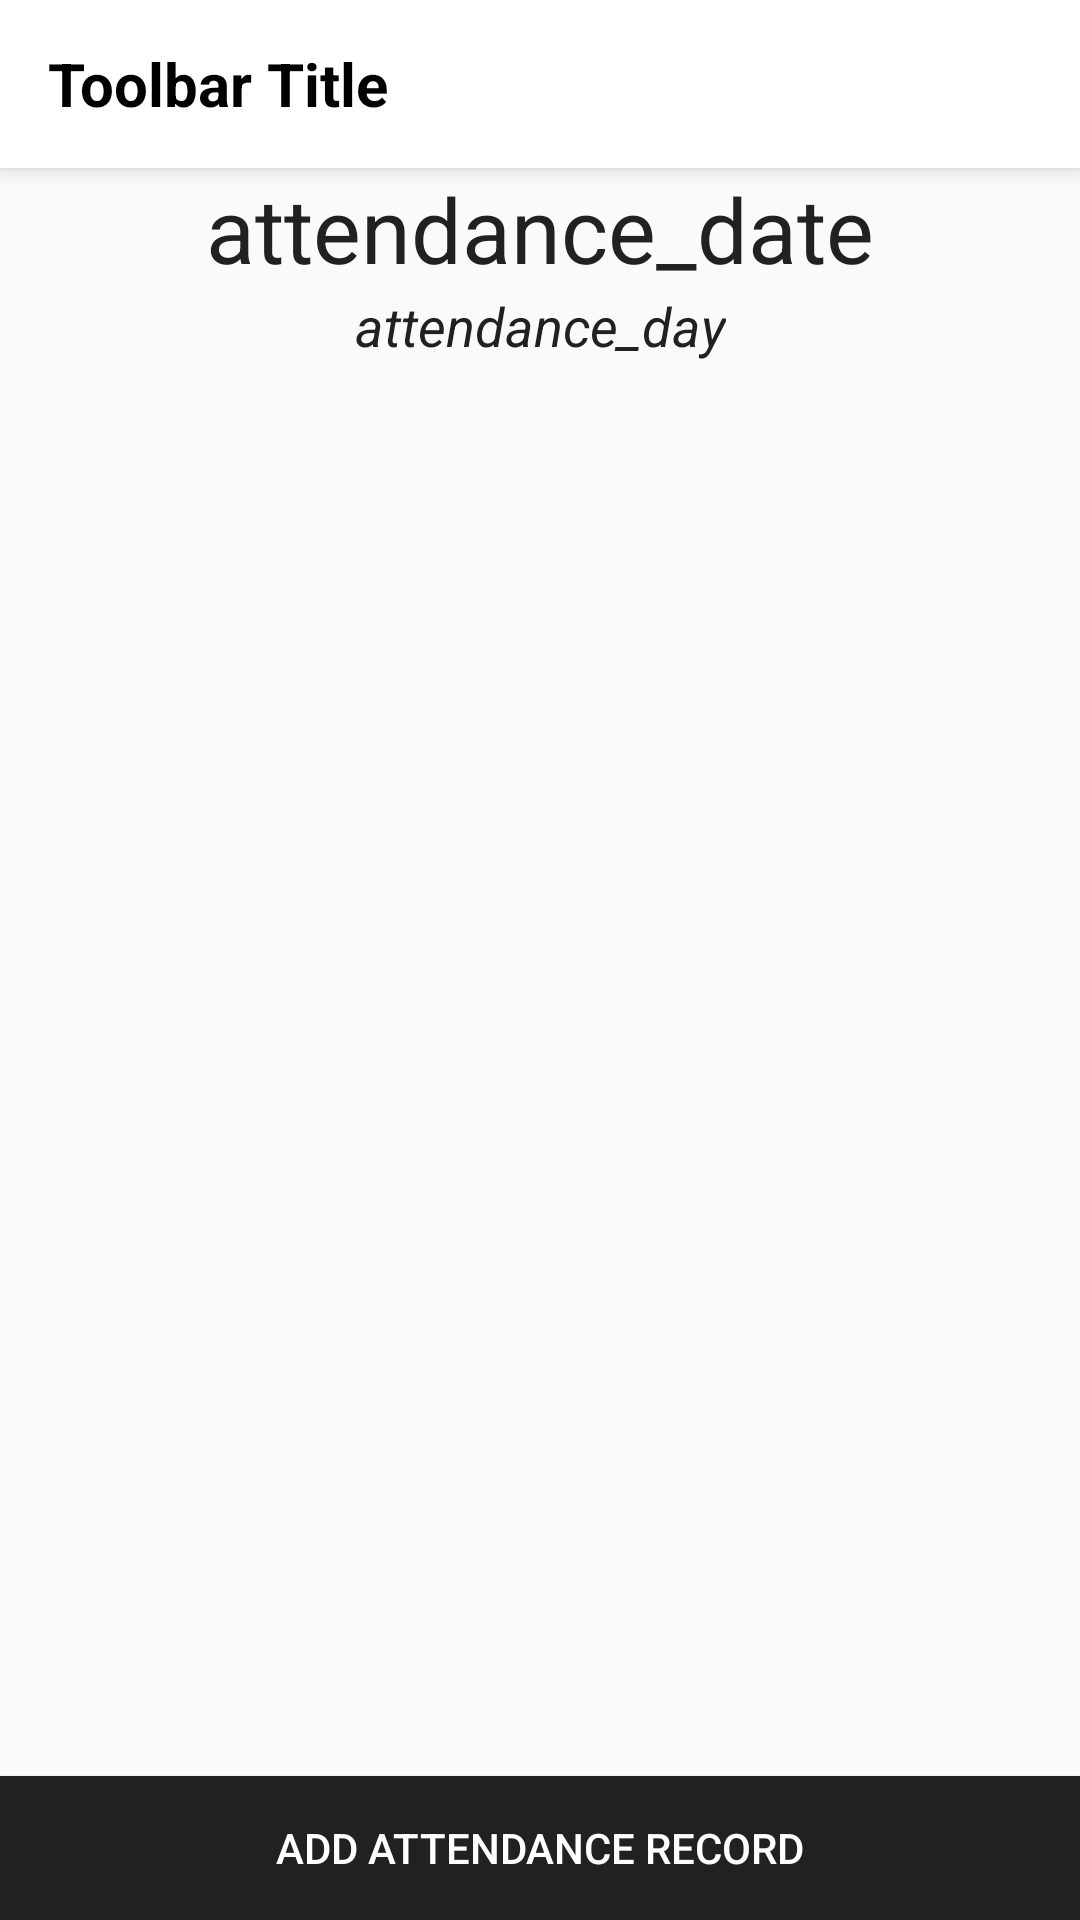

Layout XML and referenced resources for this Android screen:
<!-- AndroidManifest.xml: activity theme AppTheme -->
<!-- res/layout/activity_add_attendance.xml -->
<?xml version="1.0" encoding="utf-8"?>
<android.support.constraint.ConstraintLayout xmlns:android="http://schemas.android.com/apk/res/android"
     xmlns:app="http://schemas.android.com/apk/res-auto"
     xmlns:tools="http://schemas.android.com/tools"
     android:layout_width="match_parent"
     android:layout_height="match_parent"
     tools:context="com.example.classattendancemobileapp.AddAttendanceActivity">

     <include
          android:id="@+id/toolbar"
          layout="@layout/base_toolbar"></include>

     <TextView
          android:id="@+id/dateTv"
          android:layout_width="wrap_content"
          android:layout_height="wrap_content"
          android:text="attendance_date"
          android:textColor="@color/colorPrimaryDark"
          android:textSize="30sp"
          app:layout_constraintEnd_toEndOf="parent"
          app:layout_constraintStart_toStartOf="parent"
          app:layout_constraintTop_toBottomOf="@+id/toolbar" />

     <TextView
          android:id="@+id/dayTv"
          android:layout_width="wrap_content"
          android:layout_height="wrap_content"
          android:text="attendance_day"
          android:textAllCaps="false"
          android:textColor="@color/colorPrimaryDark"
          android:textSize="18sp"
          android:textStyle="italic"
          app:layout_constraintEnd_toEndOf="parent"
          app:layout_constraintStart_toStartOf="parent"
          app:layout_constraintTop_toBottomOf="@+id/dateTv" />

     <android.support.v7.widget.RecyclerView
          android:id="@+id/attendanceRv"
          android:layout_width="0dp"
          android:layout_height="0dp"
          android:layout_marginBottom="4dp"
          android:layout_marginTop="8dp"
          app:layout_constraintBottom_toTopOf="@+id/confirmAddAttendanceButton"
          app:layout_constraintEnd_toEndOf="parent"
          app:layout_constraintStart_toStartOf="parent"
          app:layout_constraintTop_toBottomOf="@+id/dayTv" >

     </android.support.v7.widget.RecyclerView>

     <Button
          android:id="@+id/confirmAddAttendanceButton"
          android:layout_width="match_parent"
          android:layout_height="wrap_content"
          android:background="@color/colorPrimaryDark"
          android:text="Add Attendance Record"
          android:textColor="@color/colorPrimary"
          app:layout_constraintBottom_toBottomOf="parent"
          app:layout_constraintEnd_toEndOf="parent"
          app:layout_constraintStart_toStartOf="parent" />

</android.support.constraint.ConstraintLayout>
<!-- res/layout/base_toolbar.xml (included above) -->
<?xml version="1.0" encoding="utf-8"?>
<android.support.v7.widget.Toolbar xmlns:android="http://schemas.android.com/apk/res/android"
     xmlns:app="http://schemas.android.com/apk/res-auto"
     android:id="@+id/base_toolbar"
     android:layout_width="match_parent"
     android:layout_height="wrap_content"
     android:background="?attr/colorPrimary"
     android:elevation="4dp"
     android:minHeight="?attr/actionBarSize"
     app:popupTheme="@style/Theme.AppCompat.Light">

     <TextView
          android:id="@+id/title"
          android:layout_width="match_parent"
          android:layout_height="match_parent"
          android:text="Toolbar Title"
          android:textColor="@color/fontPrimary"
          android:textSize="20dp"
          android:textStyle="bold" />

</android.support.v7.widget.Toolbar>
<!-- resources referenced by this layout -->
<resources>
  <color name="colorPrimary">#ffffff</color>
  <color name="colorPrimaryDark">#212121</color>
  <color name="fontPrimary">#000000</color>
  <style name="AppTheme" parent="AppTheme.Base">
            
       </style>
  <style name="AppTheme.Base" parent="Theme.AppCompat.Light.NoActionBar">
            <item name="colorPrimary">@color/colorPrimary</item>
            <item name="colorPrimaryDark">@color/colorPrimaryDark</item>
            <item name="colorAccent">@color/colorAccent</item>
       </style>
  <color name="colorAccent">#616161</color>
</resources>
